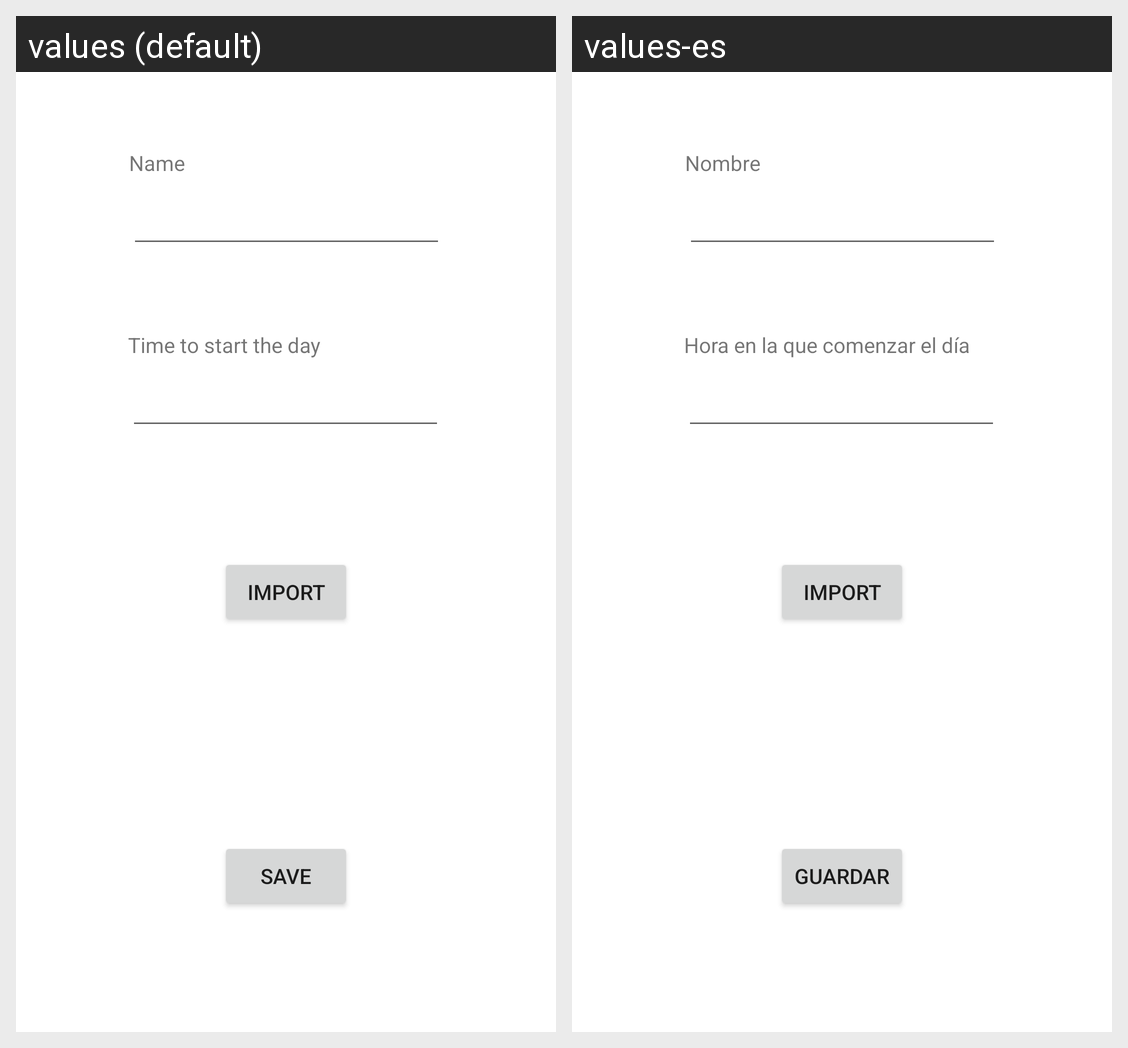

The same Android screen rendered under two of its app's locales, left to right. List the strings drawn on it with the default value and each locale's translation.
Android screen res/layout/activity_settings.xml rendered under 2 locales, left to right: values (default), values-es. Device: Nexus 5 (rendered at 1080×1920; each locale shown at half size, 540×960, under a caption strip naming it); theme Theme.Evermind.
Strings drawn on this screen, with the default value and each locale's value (text and hints the layout hard-codes, and strings that could not be matched under every locale, appear in the picture but are not listed):

register_name
  values: Name
  values-es: Nombre

time_day_start
  values: Time to start the day
  values-es: Hora en la que comenzar el día

save_button
  values: save
  values-es: guardar

import_cards
  values: Import
  values-es: Import  [not translated; the default value is used]
